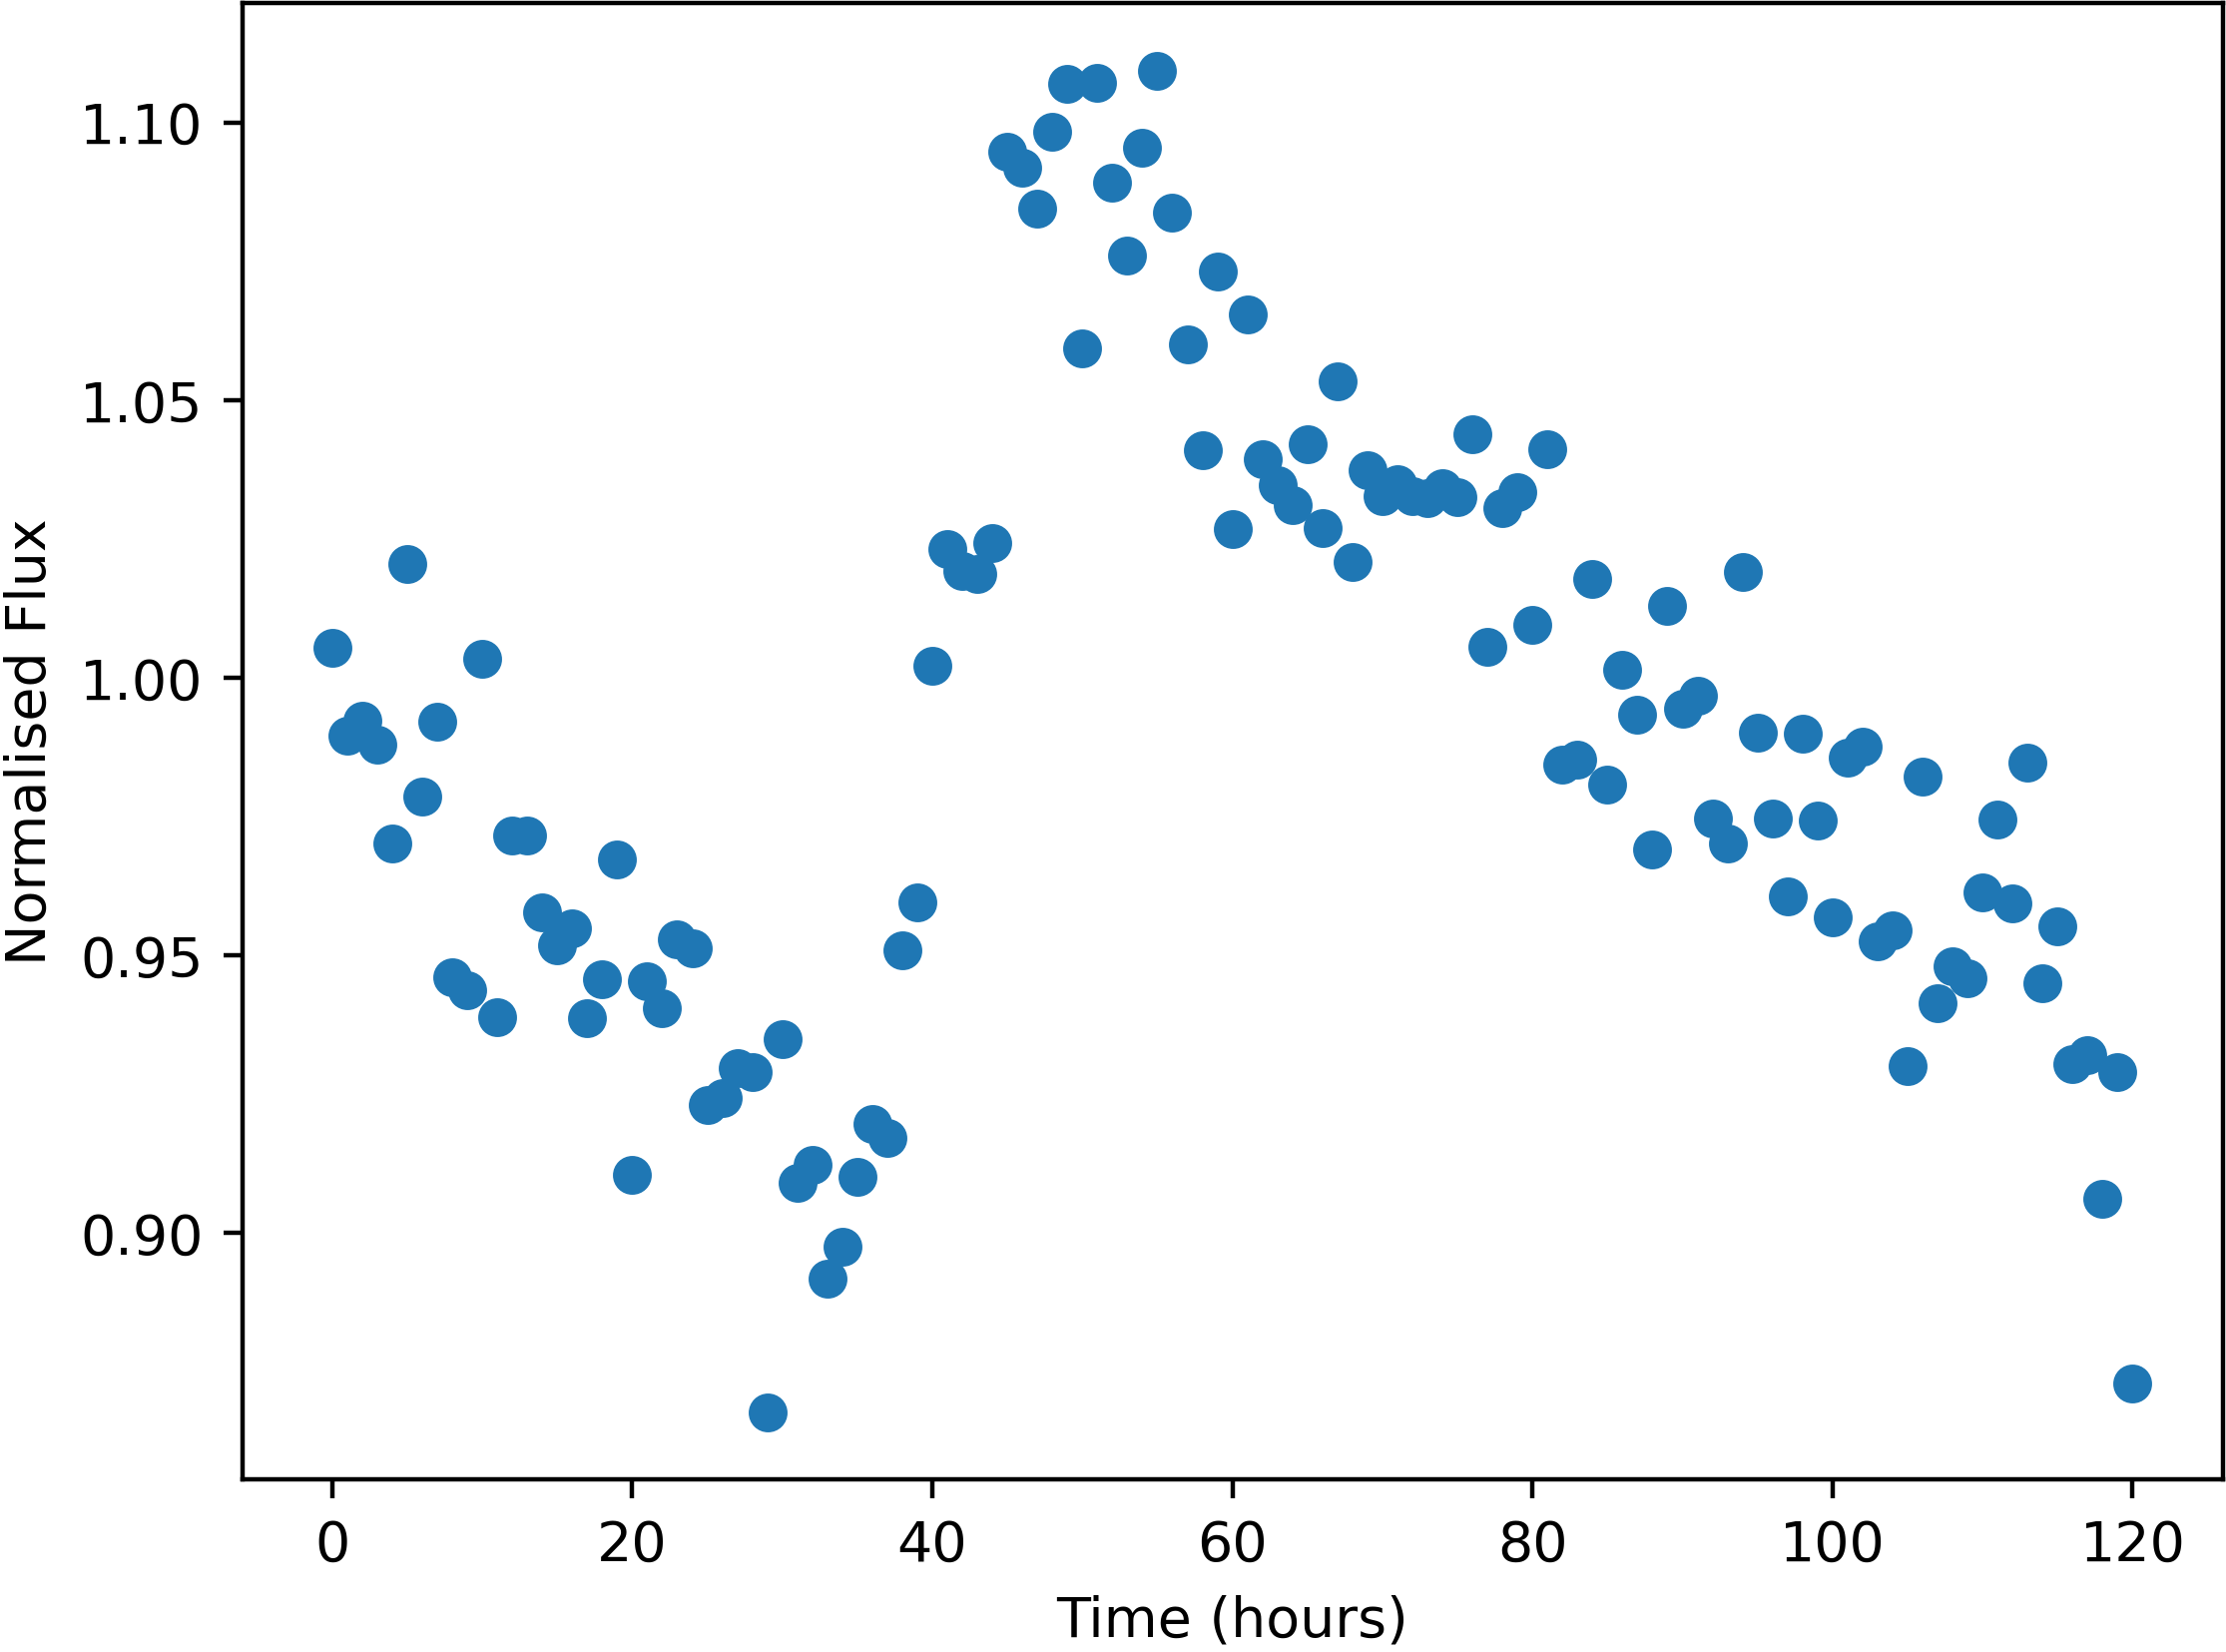

Source data for this figure (header and first rows):
Time, NormalisedFlux
0.0, 1.005
1.0, 0.9895
2.0, 0.9922
3.0, 0.9879
4.0, 0.9702
5.0, 1.021
6.0, 0.9786
7.0, 0.992
8.0, 0.9461
9.0, 0.9437
10.0, 1.003
11.0, 0.9388
12.0, 0.9717
13.0, 0.9716
14.0, 0.9578
15.0, 0.9517
16.0, 0.9549
17.0, 0.9387
18.0, 0.9457
19.0, 0.9672
20.0, 0.9105
21.0, 0.9453
22.0, 0.9405
23.0, 0.953
24.0, 0.9513
25.0, 0.9231
26.0, 0.9243
27.0, 0.9297
28.0, 0.9289
29.0, 0.8677
30.0, 0.9349
31.0, 0.909
32.0, 0.9122
33.0, 0.8918
34.0, 0.8975
35.0, 0.9101
36.0, 0.9196
37.0, 0.9172
38.0, 0.9509
39.0, 0.9595
40.0, 1.002
41.0, 1.023
42.0, 1.019
43.0, 1.019
44.0, 1.024
45.0, 1.095
46.0, 1.092
47.0, 1.085
48.0, 1.098
49.0, 1.107
50.0, 1.059
51.0, 1.107
52.0, 1.089
53.0, 1.076
54.0, 1.095
55.0, 1.109
56.0, 1.084
57.0, 1.06
58.0, 1.041
59.0, 1.073
... 61 more rows
